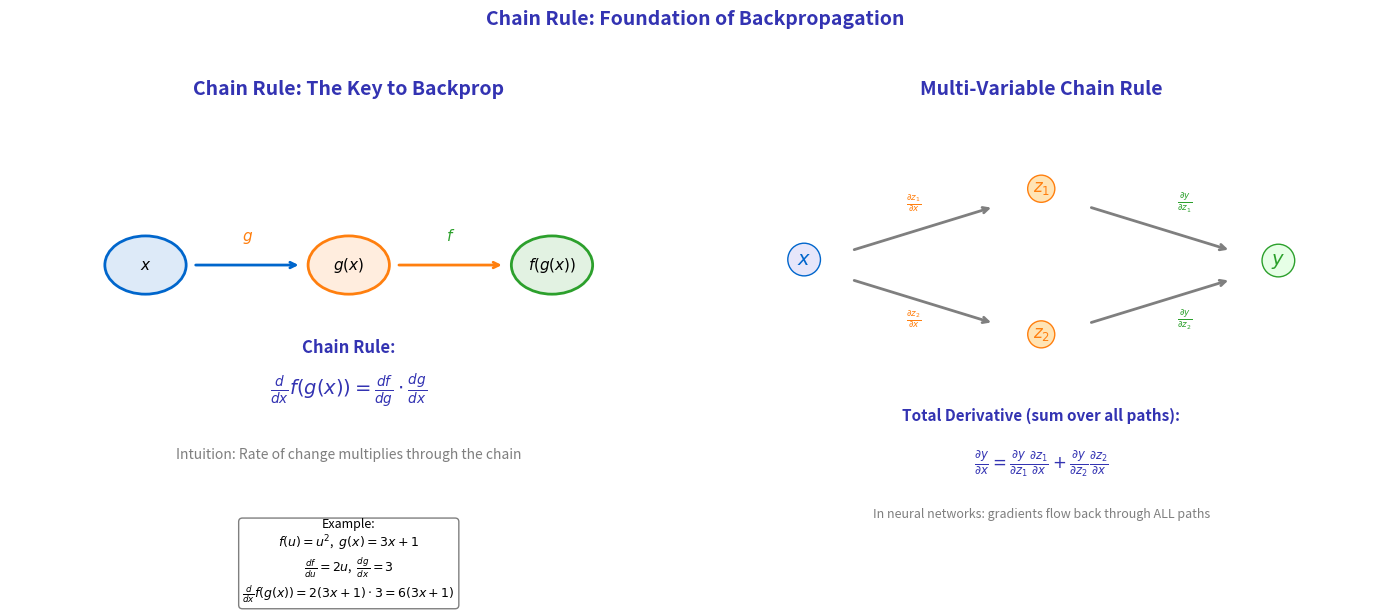

Python code for this plot:
"""
Chain Rule Visualization for Backpropagation
Module 3: Training Neural Networks
"""

import matplotlib.pyplot as plt
import numpy as np
from matplotlib.patches import FancyBboxPatch, Circle

CHART_METADATA = {
    'title': 'Chain Rule Visualization',
    'url': 'https://github.com/QuantLet/neural-networks-introduction/tree/main/chain_rule_visualization'
}

# Colors
mlpurple = '#3333B2'
mlblue = '#0066CC'
mlorange = '#FF7F0E'
mlgreen = '#2CA02C'
mlred = '#D62728'
mlgray = '#7F7F7F'

fig, axes = plt.subplots(1, 2, figsize=(14, 6))

# ==================== LEFT: Chain Rule Intuition ====================
ax = axes[0]
ax.set_xlim(0, 10)
ax.set_ylim(0, 10)
ax.axis('off')

ax.text(5, 9.5, 'Chain Rule: The Key to Backprop', fontsize=14, fontweight='bold',
        ha='center', color=mlpurple)

# Chain of functions
positions = [(2, 6), (5, 6), (8, 6)]
labels = ['$x$', '$g(x)$', '$f(g(x))$']
colors = [mlblue, mlorange, mlgreen]

for (x, y), label, color in zip(positions, labels, colors):
    circle = Circle((x, y), 0.6, fill=True, facecolor=f'{color}22', edgecolor=color, linewidth=2)
    ax.add_patch(circle)
    ax.text(x, y, label, ha='center', va='center', fontsize=11, fontweight='bold')

# Forward arrows
ax.annotate('', xy=(4.3, 6), xytext=(2.7, 6),
            arrowprops=dict(arrowstyle='->', color=mlblue, lw=2))
ax.text(3.5, 6.5, '$g$', fontsize=11, ha='center', color=mlorange)

ax.annotate('', xy=(7.3, 6), xytext=(5.7, 6),
            arrowprops=dict(arrowstyle='->', color=mlorange, lw=2))
ax.text(6.5, 6.5, '$f$', fontsize=11, ha='center', color=mlgreen)

# Chain rule formula
ax.text(5, 4.2, 'Chain Rule:', fontsize=12, fontweight='bold', ha='center', color=mlpurple)
ax.text(5, 3.3, '$\\frac{d}{dx}f(g(x)) = \\frac{df}{dg} \\cdot \\frac{dg}{dx}$',
        fontsize=14, ha='center', color=mlpurple)

# Intuition
ax.text(5, 2, 'Intuition: Rate of change multiplies through the chain',
        fontsize=10, ha='center', color=mlgray)

# Example
example_text = """Example:
$f(u) = u^2$,  $g(x) = 3x + 1$
$\\frac{df}{du} = 2u$,  $\\frac{dg}{dx} = 3$
$\\frac{d}{dx}f(g(x)) = 2(3x+1) \\cdot 3 = 6(3x+1)$"""

ax.text(5, 0.8, example_text, fontsize=9, ha='center', va='top',
        bbox=dict(boxstyle='round,pad=0.3', facecolor='white', edgecolor=mlgray))

# ==================== RIGHT: Multi-Variable Chain Rule ====================
ax = axes[1]
ax.set_xlim(0, 10)
ax.set_ylim(0, 10)
ax.axis('off')

ax.text(5, 9.5, 'Multi-Variable Chain Rule', fontsize=14, fontweight='bold',
        ha='center', color=mlpurple)

# Diagram: multiple paths
# x -> z1, z2 -> y
ax.text(1.5, 6, '$x$', fontsize=14, ha='center', color=mlblue,
        bbox=dict(boxstyle='circle,pad=0.3', facecolor='#E6E6FA', edgecolor=mlblue))
ax.text(5, 7.5, '$z_1$', fontsize=12, ha='center', color=mlorange,
        bbox=dict(boxstyle='circle,pad=0.3', facecolor='#FFE4B5', edgecolor=mlorange))
ax.text(5, 4.5, '$z_2$', fontsize=12, ha='center', color=mlorange,
        bbox=dict(boxstyle='circle,pad=0.3', facecolor='#FFE4B5', edgecolor=mlorange))
ax.text(8.5, 6, '$y$', fontsize=14, ha='center', color=mlgreen,
        bbox=dict(boxstyle='circle,pad=0.3', facecolor='#E6FFE6', edgecolor=mlgreen))

# Arrows
ax.annotate('', xy=(4.3, 7.2), xytext=(2.2, 6.3),
            arrowprops=dict(arrowstyle='->', color=mlgray, lw=2))
ax.annotate('', xy=(4.3, 4.8), xytext=(2.2, 5.7),
            arrowprops=dict(arrowstyle='->', color=mlgray, lw=2))
ax.annotate('', xy=(7.8, 6.3), xytext=(5.7, 7.2),
            arrowprops=dict(arrowstyle='->', color=mlgray, lw=2))
ax.annotate('', xy=(7.8, 5.7), xytext=(5.7, 4.8),
            arrowprops=dict(arrowstyle='->', color=mlgray, lw=2))

# Path labels
ax.text(3, 7.2, '$\\frac{\\partial z_1}{\\partial x}$', fontsize=9, color=mlorange)
ax.text(3, 4.8, '$\\frac{\\partial z_2}{\\partial x}$', fontsize=9, color=mlorange)
ax.text(7, 7.2, '$\\frac{\\partial y}{\\partial z_1}$', fontsize=9, color=mlgreen)
ax.text(7, 4.8, '$\\frac{\\partial y}{\\partial z_2}$', fontsize=9, color=mlgreen)

# Formula
ax.text(5, 2.8, 'Total Derivative (sum over all paths):', fontsize=11,
        fontweight='bold', ha='center', color=mlpurple)
ax.text(5, 1.8, '$\\frac{\\partial y}{\\partial x} = \\frac{\\partial y}{\\partial z_1}\\frac{\\partial z_1}{\\partial x} + \\frac{\\partial y}{\\partial z_2}\\frac{\\partial z_2}{\\partial x}$',
        fontsize=12, ha='center', color=mlpurple)

ax.text(5, 0.8, 'In neural networks: gradients flow back through ALL paths',
        fontsize=9, ha='center', color=mlgray)

fig.suptitle('Chain Rule: Foundation of Backpropagation',
             fontsize=14, fontweight='bold', color=mlpurple, y=1.02)

plt.tight_layout()
plt.savefig('chain_rule_visualization.pdf', format='pdf', bbox_inches='tight', dpi=300)
plt.savefig('chain_rule_visualization.png', format='png', bbox_inches='tight', dpi=300)
plt.close()

print("Generated: chain_rule_visualization.pdf")
